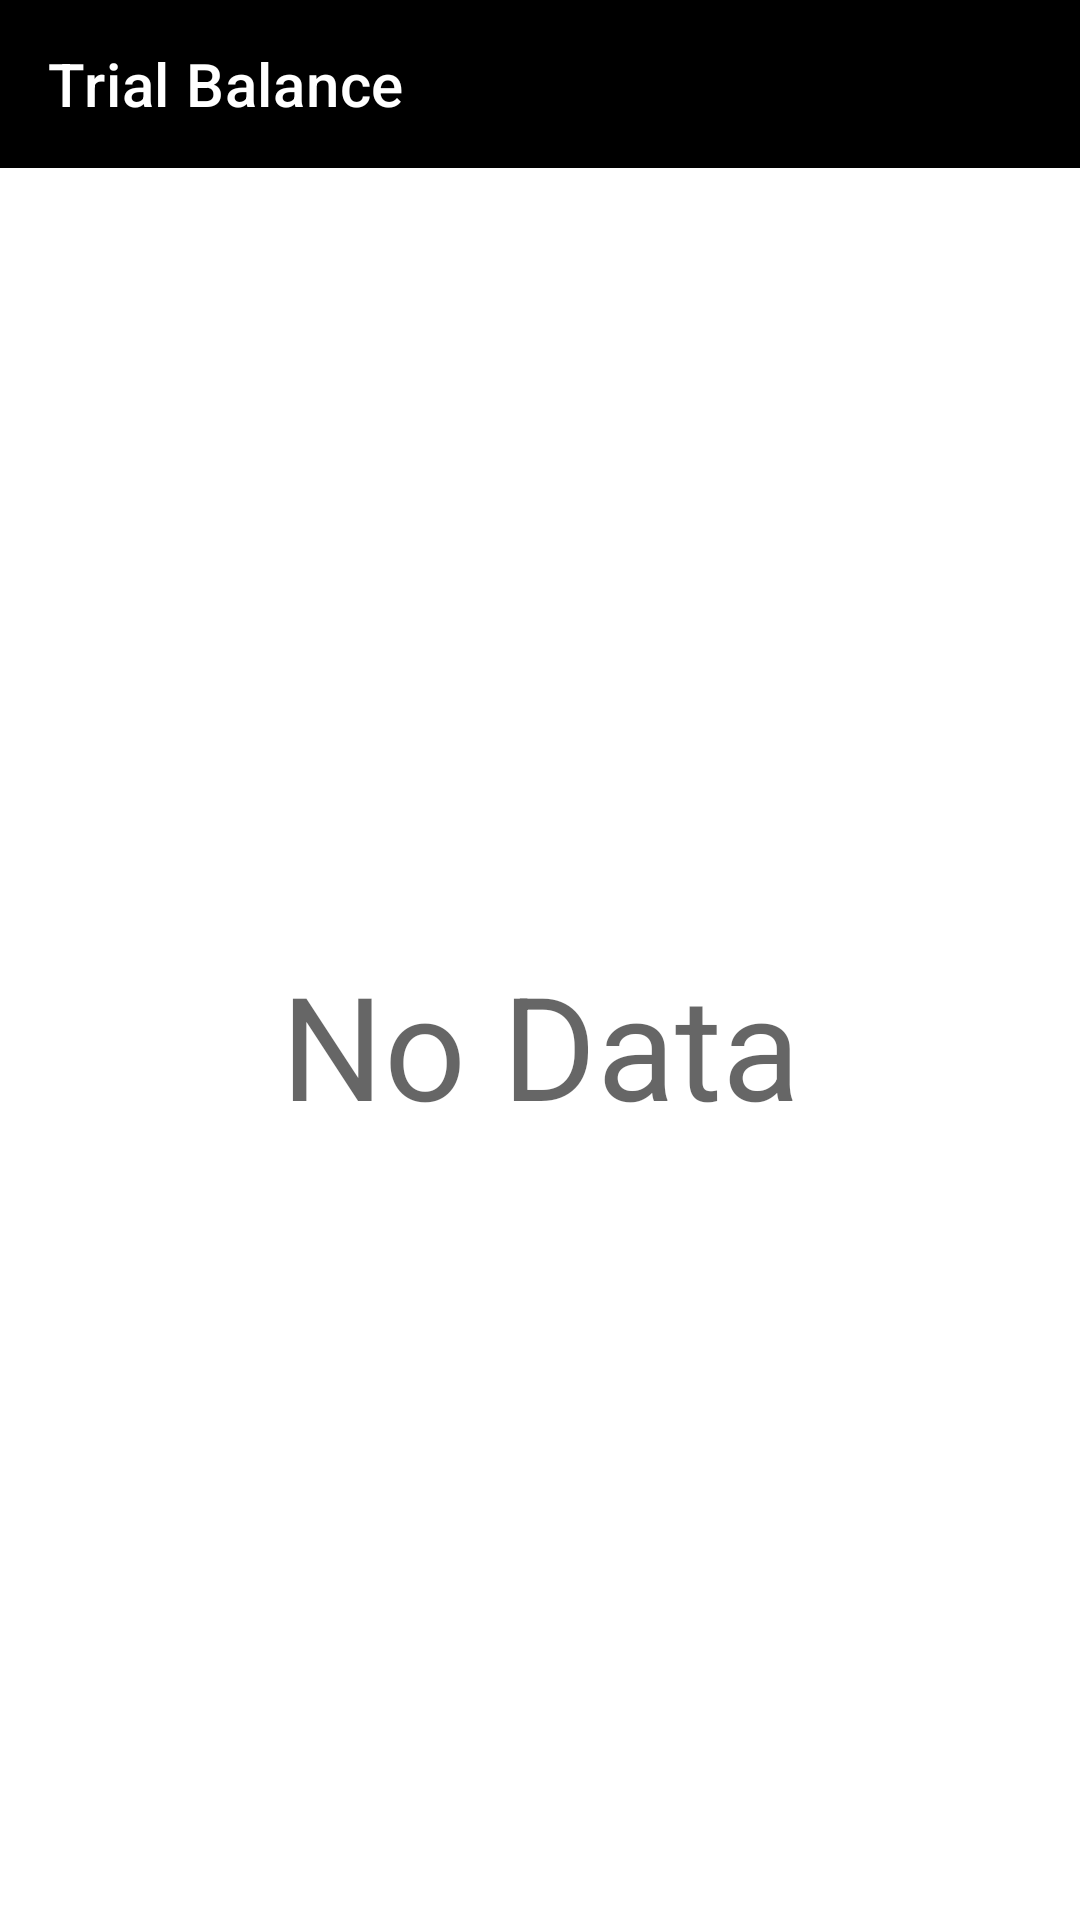

Layout XML and referenced resources for this Android screen:
<!-- AndroidManifest.xml: application theme Theme.Accountlite -->
<!-- res/layout/activity_trial_balance.xml -->
<?xml version="1.0" encoding="utf-8"?>
<androidx.constraintlayout.widget.ConstraintLayout xmlns:android="http://schemas.android.com/apk/res/android"
    xmlns:app="http://schemas.android.com/apk/res-auto"
    xmlns:tools="http://schemas.android.com/tools"
    android:layout_width="match_parent"
    android:layout_height="match_parent"
    tools:context=".TrialBalanceActivity">

    <com.google.android.material.appbar.AppBarLayout
        android:id="@+id/appBarLayout"
        android:layout_width="match_parent"
        android:layout_height="56dp"
        app:layout_constraintEnd_toEndOf="parent"
        app:layout_constraintStart_toStartOf="parent"
        app:layout_constraintTop_toTopOf="parent">

        <com.google.android.material.appbar.MaterialToolbar
            android:id="@+id/topAppBar"
            style="@style/Widget.AppBar"
            android:layout_width="match_parent"
            android:layout_height="?attr/actionBarSize"
            app:title="@string/trial_balance" />
    </com.google.android.material.appbar.AppBarLayout>

    <TextView
        android:id="@+id/emptyView"
        android:layout_width="wrap_content"
        android:layout_height="wrap_content"
        android:text="@string/no_data"
        android:textAppearance="?attr/textAppearanceHeadline3"
        app:layout_constraintTop_toTopOf="@id/recyclerView"
        app:layout_constraintBottom_toBottomOf="@id/recyclerView"
        app:layout_constraintStart_toStartOf="parent"
        app:layout_constraintEnd_toEndOf="parent" />

    <androidx.recyclerview.widget.RecyclerView
        android:id="@+id/recyclerView"
        android:layout_width="match_parent"
        android:layout_height="0dp"

        tools:listitem="@layout/ledger_card"
        tools:itemCount="3"
        app:layoutManager="androidx.recyclerview.widget.LinearLayoutManager"

        app:layout_constraintBottom_toBottomOf="parent"
        app:layout_constraintEnd_toEndOf="parent"
        app:layout_constraintStart_toStartOf="parent"
        app:layout_constraintTop_toBottomOf="@id/appBarLayout" />

</androidx.constraintlayout.widget.ConstraintLayout>
<!-- res/layout/ledger_card.xml (included above) -->
<?xml version="1.0" encoding="utf-8"?>
<com.google.android.material.card.MaterialCardView
    xmlns:android="http://schemas.android.com/apk/res/android"
    xmlns:app="http://schemas.android.com/apk/res-auto"
    android:layout_width="match_parent"
    android:layout_height="wrap_content"
    android:layout_margin="8dp"
    app:cardCornerRadius="16dp"
    app:cardElevation="2dp">

    <androidx.constraintlayout.widget.ConstraintLayout
        android:layout_width="match_parent"
        android:layout_height="match_parent"
        android:paddingHorizontal="16dp"
        android:paddingVertical="24dp">

        <LinearLayout
            android:id="@+id/linearLayout2"
            android:layout_width="0dp"
            android:layout_height="match_parent"
            android:orientation="vertical"
            app:layout_constraintVertical_bias="0.0"
            app:layout_constraintEnd_toStartOf="@id/linearLayout"
            app:layout_constraintStart_toStartOf="parent"
            app:layout_constraintTop_toTopOf="parent">

            <TextView
                android:id="@+id/accountName"
                android:layout_width="match_parent"
                android:layout_height="wrap_content"

                android:ellipsize="marquee"
                android:marqueeRepeatLimit="marquee_forever"
                android:scrollHorizontally="true"
                android:singleLine="true"
                android:focusable="true"
                android:focusableInTouchMode="true"
                android:freezesText="true"

                android:text="Cash A/c"
                android:textAppearance="?attr/textAppearanceHeadline5" />

            <TextView
                android:id="@+id/accountType"
                android:layout_width="match_parent"
                android:layout_height="wrap_content"
                android:layout_marginTop="4dp"

                android:ellipsize="marquee"
                android:marqueeRepeatLimit="marquee_forever"
                android:scrollHorizontally="true"
                android:singleLine="true"
                android:focusable="true"
                android:focusableInTouchMode="true"
                android:freezesText="true"

                android:text="Assets Account"
                android:textAppearance="?attr/textAppearanceBody2" />

        </LinearLayout>

        <LinearLayout
            android:id="@+id/linearLayout"
            android:layout_width="wrap_content"
            android:layout_height="match_parent"
            app:layout_constraintHorizontal_bias="1.0"
            app:layout_constraintEnd_toEndOf="parent"
            app:layout_constraintStart_toEndOf="@id/linearLayout2"
            app:layout_constraintTop_toTopOf="@id/linearLayout2"
            app:layout_constraintBottom_toBottomOf="@id/linearLayout2">

            <TextView
                android:id="@+id/accountBalance"
                android:layout_width="wrap_content"
                android:layout_height="wrap_content"
                android:ellipsize="end"
                android:maxLines="1"
                android:text="$1,000"
                android:textAppearance="?attr/textAppearanceHeadline4" />
        </LinearLayout>
    </androidx.constraintlayout.widget.ConstraintLayout>
</com.google.android.material.card.MaterialCardView>
<!-- resources referenced by this layout -->
<resources>
  <string name="no_data">No Data</string>
  <string name="trial_balance">Trial Balance</string>
  <style name="Widget.AppBar" parent="Widget.MaterialComponents.Toolbar.Primary">
          <item name="android:background">?attr/colorPrimary</item>
          <item name="titleTextColor">?attr/colorOnPrimary</item>
      </style>
  <style name="Theme.Accountlite" parent="Theme.MaterialComponents.DayNight.NoActionBar">
          
          <item name="colorPrimary">@color/black</item>
          <item name="colorPrimaryVariant">@color/black</item>
          <item name="colorOnPrimary">@color/white</item>
          
          <item name="colorSecondary">@color/black</item>
          <item name="colorSecondaryVariant">@color/black</item>
          <item name="colorOnSecondary">@color/white</item>
  
          
          <item name="android:statusBarColor" tools:targetApi="l">?attr/colorPrimaryVariant</item>
      </style>
  <color name="black">#FF000000</color>
  <color name="white">#FFFFFFFF</color>
</resources>
